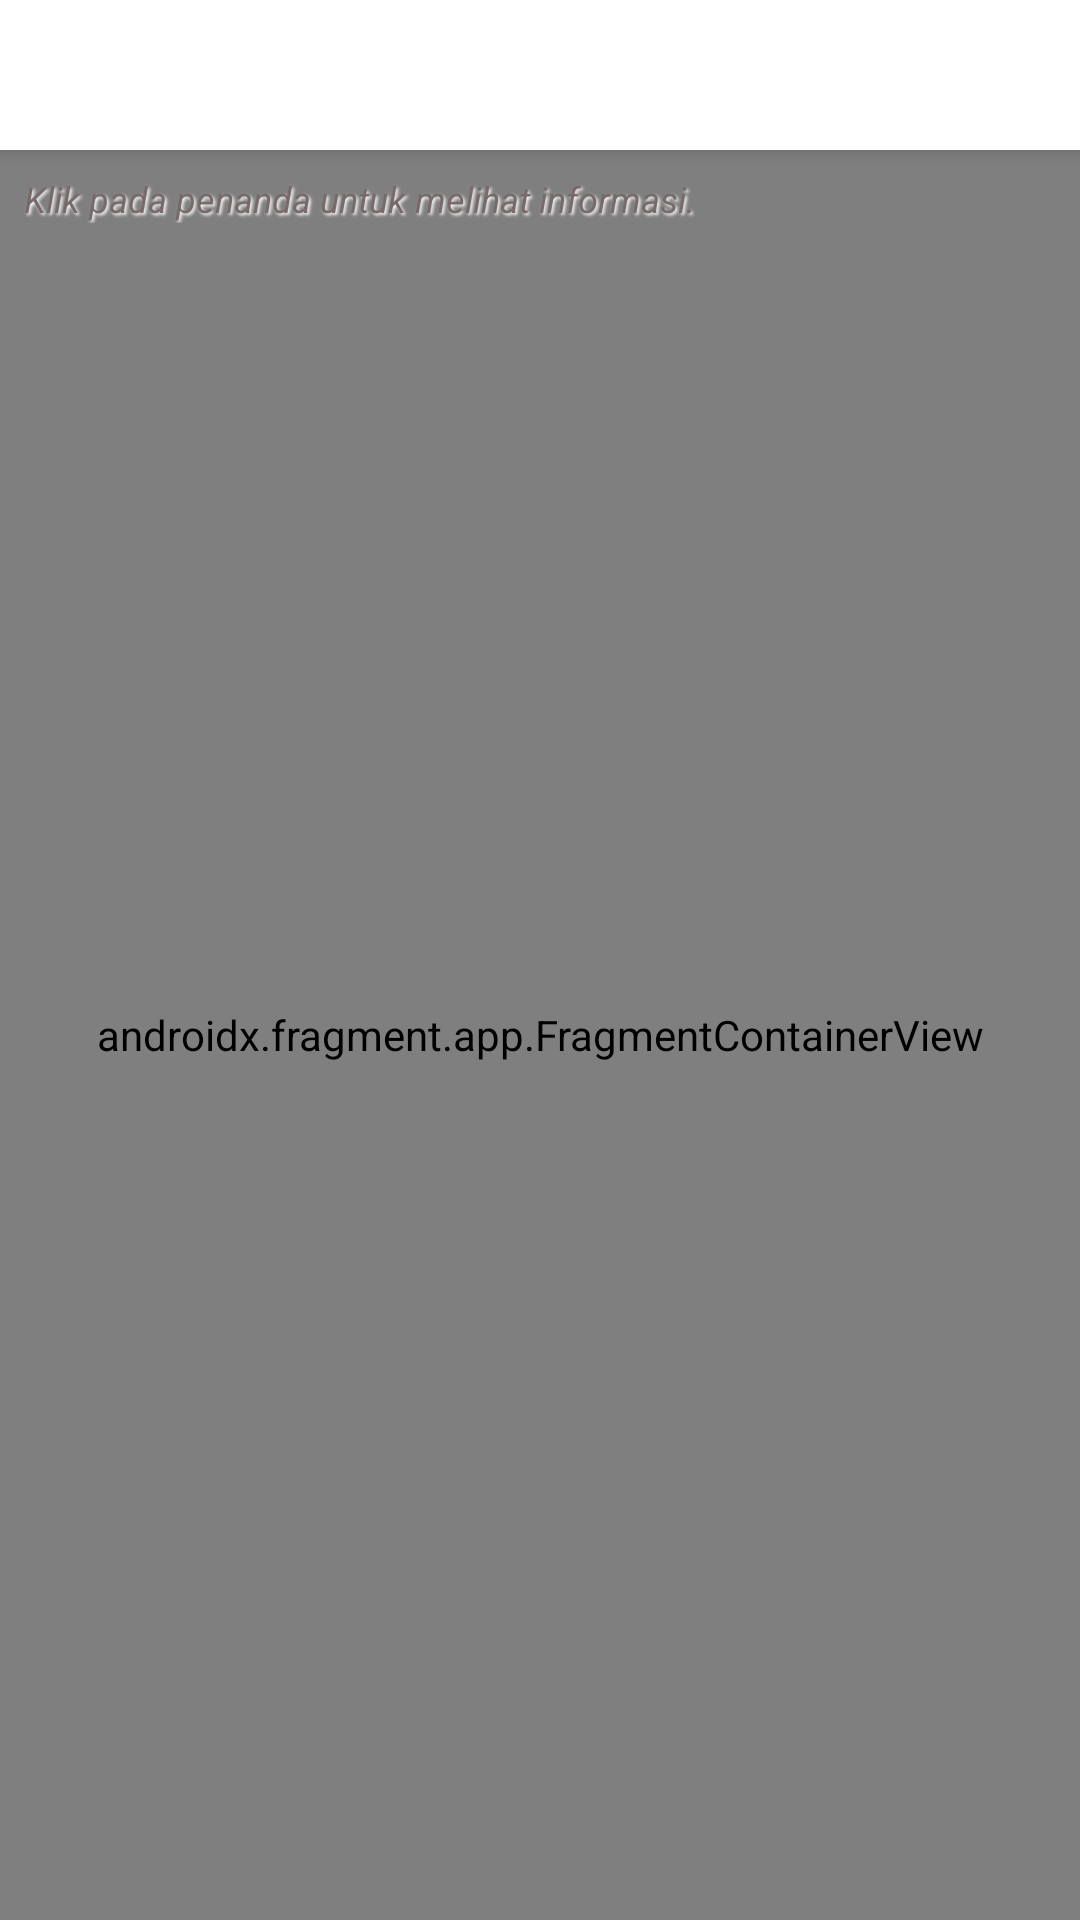

Here is an Android app screen rendered from its layout file. Give the layout XML and the strings, colors and styles it references.
<!-- AndroidManifest.xml: application theme Theme.QURBANKU_APPS_SKRIPSI -->
<!-- res/layout/activity_maps_list_masjid.xml -->
<?xml version="1.0" encoding="utf-8"?>
<androidx.constraintlayout.widget.ConstraintLayout xmlns:android="http://schemas.android.com/apk/res/android"
    xmlns:app="http://schemas.android.com/apk/res-auto"
    xmlns:tools="http://schemas.android.com/tools"
    android:layout_width="match_parent"
    android:layout_height="match_parent"
    tools:context=".ui.maps.MapsListMasjidActivity">

    <androidx.appcompat.widget.Toolbar
        android:id="@+id/toolbar"
        android:layout_width="match_parent"
        android:layout_height="50dp"
        android:background="@color/white"
        android:elevation="4dp"
        android:theme="@style/Theme.MaterialComponents.DayNight.Title"
        app:layout_constraintEnd_toEndOf="parent"
        app:layout_constraintStart_toStartOf="parent"
        app:layout_constraintTop_toTopOf="parent"
        app:popupTheme="@style/ThemeOverlay.AppCompat.Light"
        app:titleTextAppearance="@style/TextSpec.Field.ActionBar" />

    <TextView
        style="@style/TextSpec.Value.Light"
        android:layout_width="wrap_content"
        android:layout_height="wrap_content"
        android:layout_marginLeft="8dp"
        android:layout_marginTop="8dp"
        android:elevation="4dp"
        android:shadowColor="@color/white"
        android:shadowDx="2"
        android:shadowDy="2"
        android:shadowRadius="2"
        android:text="@string/click_for_information"
        android:textSize="12sp"
        android:textStyle="italic"
        app:layout_constraintStart_toStartOf="parent"
        app:layout_constraintTop_toBottomOf="@+id/toolbar" />

    <androidx.fragment.app.FragmentContainerView
        android:id="@+id/map"
        android:name="com.google.android.gms.maps.SupportMapFragment"
        android:layout_width="match_parent"
        android:layout_height="0dp"
        app:layout_constraintBottom_toBottomOf="parent"
        app:layout_constraintEnd_toEndOf="parent"
        app:layout_constraintStart_toStartOf="parent"
        app:layout_constraintTop_toBottomOf="@+id/toolbar" />

    <ProgressBar
        android:id="@+id/progressBar"
        style="?android:attr/progressBarStyle"
        android:layout_width="wrap_content"
        android:layout_height="wrap_content"
        android:indeterminate="true"
        android:visibility="gone"
        app:layout_constraintBottom_toBottomOf="parent"
        app:layout_constraintEnd_toEndOf="parent"
        app:layout_constraintStart_toStartOf="parent"
        app:layout_constraintTop_toTopOf="parent"
        tools:visibility="visible" />
</androidx.constraintlayout.widget.ConstraintLayout>
<!-- resources referenced by this layout -->
<resources>
  <color name="white">#FFFFFFFF</color>
  <string name="click_for_information">Klik pada penanda untuk melihat informasi.</string>
  <style name="TextSpec.Field.ActionBar">
          <item name="android:layout_width">wrap_content</item>
          <item name="android:layout_height">wrap_content</item>
          <item name="android:textSize">18sp</item>
          <item name="fontFamily">@font/regular_poppins</item>
          <item name="textAllCaps">false</item>
          <item name="android:textColor">@color/text_color</item>
      </style>
  <style name="TextSpec.Value.Light">
          <item name="android:layout_width">wrap_content</item>
          <item name="android:layout_height">wrap_content</item>
          <item name="android:textSize">14sp</item>
          <item name="fontFamily">@font/regular_poppins</item>
          <item name="android:textColor">@color/text_color_light</item>
      </style>
  <style name="Theme.MaterialComponents.DayNight.Title" parent="Theme.MaterialComponents.DayNight">
          <item name="colorPrimary">@color/white</item>
          <item name="colorPrimaryVariant">@color/green_light_1</item>
          <item name="colorOnPrimary">@color/green_dark_label</item>
          
          <item name="colorSecondary">@color/green_dark_label</item>
          <item name="colorSecondaryVariant">@color/green_dark_label</item>
          <item name="colorOnSecondary">@color/green_dark_label</item>
          
          <item name="android:statusBarColor">@color/green_dark_label</item>
          <item name="android:fontFamily">@font/regular_poppins</item>
      </style>
  <style name="Theme.QURBANKU_APPS_SKRIPSI" parent="Base.Theme.QURBANKU_APPS_SKRIPSI" />
  <color name="text_color">#514141</color>
  <color name="text_color_light">#776A6A</color>
  <color name="green_light_1">#FBFFDC</color>
  <color name="green_dark_label">#776451</color>
  <style name="Base.Theme.QURBANKU_APPS_SKRIPSI" parent="Theme.Material3.DayNight.NoActionBar">
          
          <item name="colorPrimary">@color/green_main</item>
          <item name="colorPrimaryVariant">@color/green_light_1</item>
          <item name="colorOnPrimary">@color/white</item>
          
          <item name="colorSecondary">@color/green_dark_label</item>
          <item name="colorSecondaryVariant">@color/green_dark_label</item>
          <item name="colorOnSecondary">@color/white</item>
          
          <item name="android:statusBarColor">@color/green_dark_label</item>
      </style>
  <color name="green_main">#A4907C</color>
</resources>
